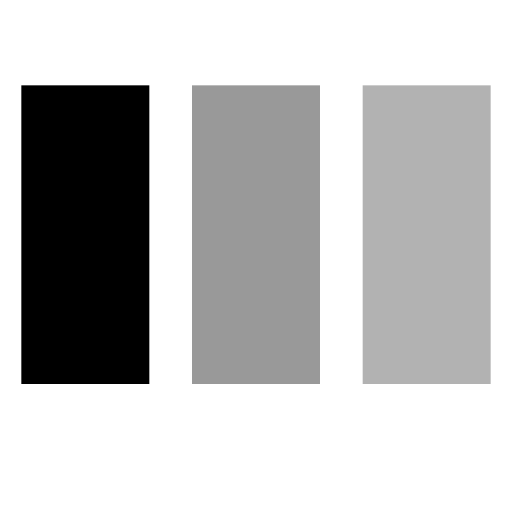
t = 0.00 s
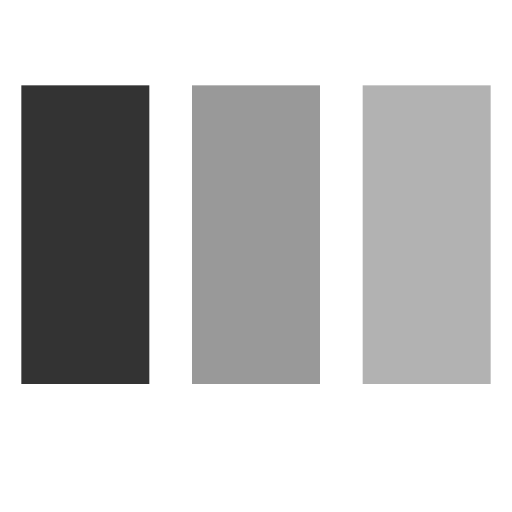
t = 0.19 s
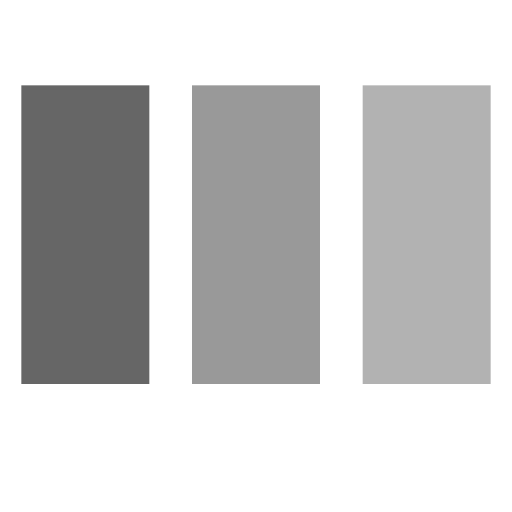
t = 0.38 s
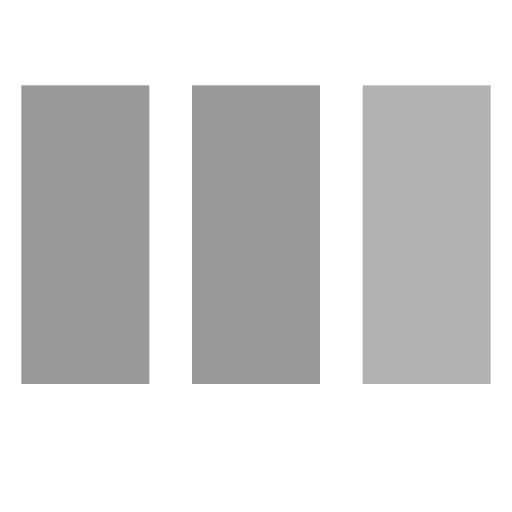
t = 0.56 s
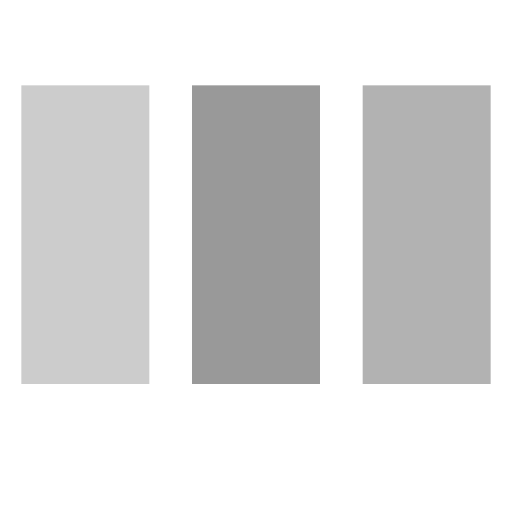
t = 0.75 s

The animated SVG that drew these frames (rendered in a browser with its animation timeline set to each time). Animation: 3 SMIL elements (animate=3); one cycle of 0.75 s.

<svg xmlns="http://www.w3.org/2000/svg" width="3em" height="3em" viewBox="0 0 24 24"><rect width="6" height="14" x="1" y="4" fill="currentColor"><animate id="" fill="freeze" attributeName="opacity" begin="0;.end-0.25s" dur="0.75s" values="1;.2"/></rect><rect width="6" height="14" x="9" y="4" fill="currentColor" opacity=".4"><animate fill="freeze" attributeName="opacity" begin=".begin+0.15s" dur="0.75s" values="1;.2"/></rect><rect width="6" height="14" x="17" y="4" fill="currentColor" opacity=".3"><animate id="" fill="freeze" attributeName="opacity" begin=".begin+0.3s" dur="0.75s" values="1;.2"/></rect></svg>
